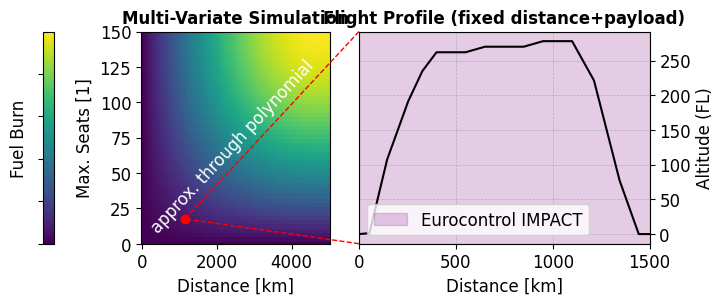

The matplotlib source for this figure: (Note: this script raises an exception after producing the figure.)
#%%
# runs code as interactive cell 
# https://code.visualstudio.com/docs/python/jupyter-support-py

# IMPORTS #######################################

# sys
import os
# plotting
import matplotlib.pyplot as plt
# unit conversion
cm = 1/2.54 # for inches-cm conversion
# time manipulation
from datetime import datetime
# data science
import numpy as np
import pandas as pd

# SETUP #########################################

plt.rcParams.update({
    "font.family": "Arial",
    'font.size': 12
})

# DATA IMPORT ###################################

# DATA MANIPULATION #############################

data = np.array([
    [0,0],
    [54, 136],
    [145, 10724],
    [254, 19140],
    [327, 23484],
    [400, 26200], #TOC
    [550, 26200],
    [650, 27000],
    [850, 27000],
    [950, 27800],
    [1100, 27800], #TOD
    [1213, 22127],
    [1345, 7738],
    [1444, 0],
    [1516, 0]
])

x = data[:, 0]
y = data[:, 1]


# FIGURE ########################################

# SETUP ######################

fig, (ax1, ax2) = plt.subplots(
    num='main',
    nrows=1,
    ncols=2,
    dpi=300,
    figsize=(20*cm, 7*cm),  # Adjusted for two figures side by side
    gridspec_kw={'wspace': 0.1}
)

# AXIS LIMITS ################

ax2.set_xlim(0, 1500)
ax1.set_ylim(0, 150)

# TICKS AND LABELS ###########

ax2.grid(True, which='both', linestyle='--', linewidth=0.5)

ax2.yaxis.tick_right()

ax2.set_xlabel('Distance [km]')
ax2.yaxis.set_label_position("right")
ax2.set_ylabel('Altitude (FL)')
yticks = [0,5000,10000,15000,20000,25000,30000]
ax2.set_yticks(yticks)
ax2.set_yticklabels([int(tick) // 100 for tick in yticks])

# GRIDS ######################

# AXIS LABELS ################

# PLOTTING ###################

ax2.plot(
    x,
    y,
    #marker='o',
    linestyle='-',
    color='k'
)

ax2.axvspan(
    0,
    1500, 
    color='purple', 
    alpha=0.2
)

# Sample data for color field
x_field = np.linspace(0, 5000, 100)
y_field = np.linspace(0, 300, 100)
X, Y = np.meshgrid(x_field, y_field)
Z = np.sin(X / 3000) * np.sin(Y / 100)

# Plotting the color field
c = ax1.pcolormesh(X, Y, Z, shading='auto', cmap='viridis')

# Adding color bar
fig.colorbar(c, ax=ax1, orientation='vertical', pad=0.3, fraction=0.05, location='left', label='Fuel Burn').ax.set_yticklabels([])

# Setting labels
ax1.set_xlabel('Distance [km]')
ax1.set_ylabel('Max. Seats [1]')
ax1.set_title('Multi-Variate Simulation', fontsize=12, fontweight='bold')
ax2.set_title('Flight Profile (fixed distance+payload)', fontsize=12, fontweight='bold')

# Drawing a line from the lower right corner of ax2 into the middle of ax1
bbox = ax2.get_position()
line = plt.Line2D(
    [bbox.x0, 0.31],  # x-coordinates in axes fraction
    [bbox.y0, 0.2],  # y-coordinates in axes fraction
    transform=fig.transFigure,
    color="red",
    linewidth=1,
    linestyle="--"
)
fig.add_artist(line)

bbox = ax2.get_position()
line = plt.Line2D(
    [bbox.x0, 0.31],  # x-coordinates in axes fraction
    [bbox.y1, 0.2],  # y-coordinates in axes fraction
    transform=fig.transFigure,
    color="red",
    linewidth=1,
    linestyle="--"
)
fig.add_artist(line)

# Adding text along the line
fig.text(
    (bbox.x0 + 0.21) / 2,  # x-coordinate in figure fraction
    (bbox.y1 + 0.05) / 2,  # y-coordinate in figure fraction
    'approx. through polynomial',  # Text to display
    ha='center',  # Horizontal alignment
    va='center',  # Vertical alignment
    rotation=47,  # Rotation angle
    color='white',  # Text color
    fontsize=12  # Font size
)

# Adding a point at (0.35, 0.2) in figure coordinates
ax1.plot(0.31, 0.2, 'ro', transform=fig.transFigure)

# LEGEND ####################


from matplotlib.patches import Patch
legend_elements = [
    Patch(facecolor='purple', edgecolor='purple', alpha=0.2, label='Eurocontrol IMPACT'),
]
ax2.legend(handles=legend_elements, loc='lower left')

# EXPORT #########################################

from pathlib import Path
from matplotlib.patches import Patch
figure_name: str = str(Path(__file__).stem + '.svg')

plt.savefig(
    fname = figure_name,
    format="svg",
    bbox_inches='tight',
    transparent = False
)
# %%
